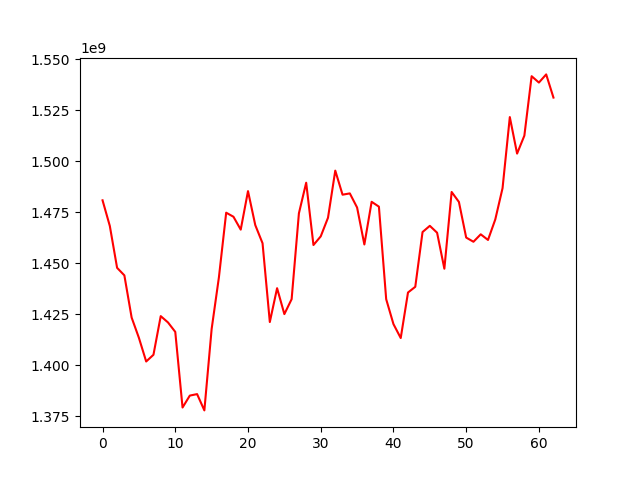

Values plotted in this chart, from the file beside it:
, 0
0, 1480854883
1, 1468291527
2, 1447787544
3, 1444094055
4, 1423424174
5, 1413487603
6, 1401915673
7, 1405199983
8, 1424137411
9, 1421032548
10, 1416413181
11, 1379371300
12, 1385214928
13, 1385942366
14, 1377962489
15, 1417813688
16, 1443131592
17, 1474784059
18, 1472803056
19, 1466490341
20, 1485353833
21, 1468716994
22, 1459821439
23, 1421244020
24, 1437811762
25, 1425120533
26, 1432446709
27, 1474483042
28, 1489476714
29, 1458952732
30, 1463186065
31, 1472310712
32, 1495392421
33, 1483602518
34, 1484235833
35, 1477323785
36, 1459214307
37, 1480118479
38, 1477746476
39, 1432427569
40, 1420233001
41, 1413399237
42, 1435701406
43, 1438489055
44, 1465310439
45, 1468350649
46, 1464979291
47, 1447354820
48, 1484937613
49, 1480054345
50, 1462605441
51, 1460550193
52, 1464197800
53, 1461440833
54, 1471468981
55, 1486783227
56, 1521608304
57, 1503728887
58, 1512521070
59, 1541634203
... 3 more rows
